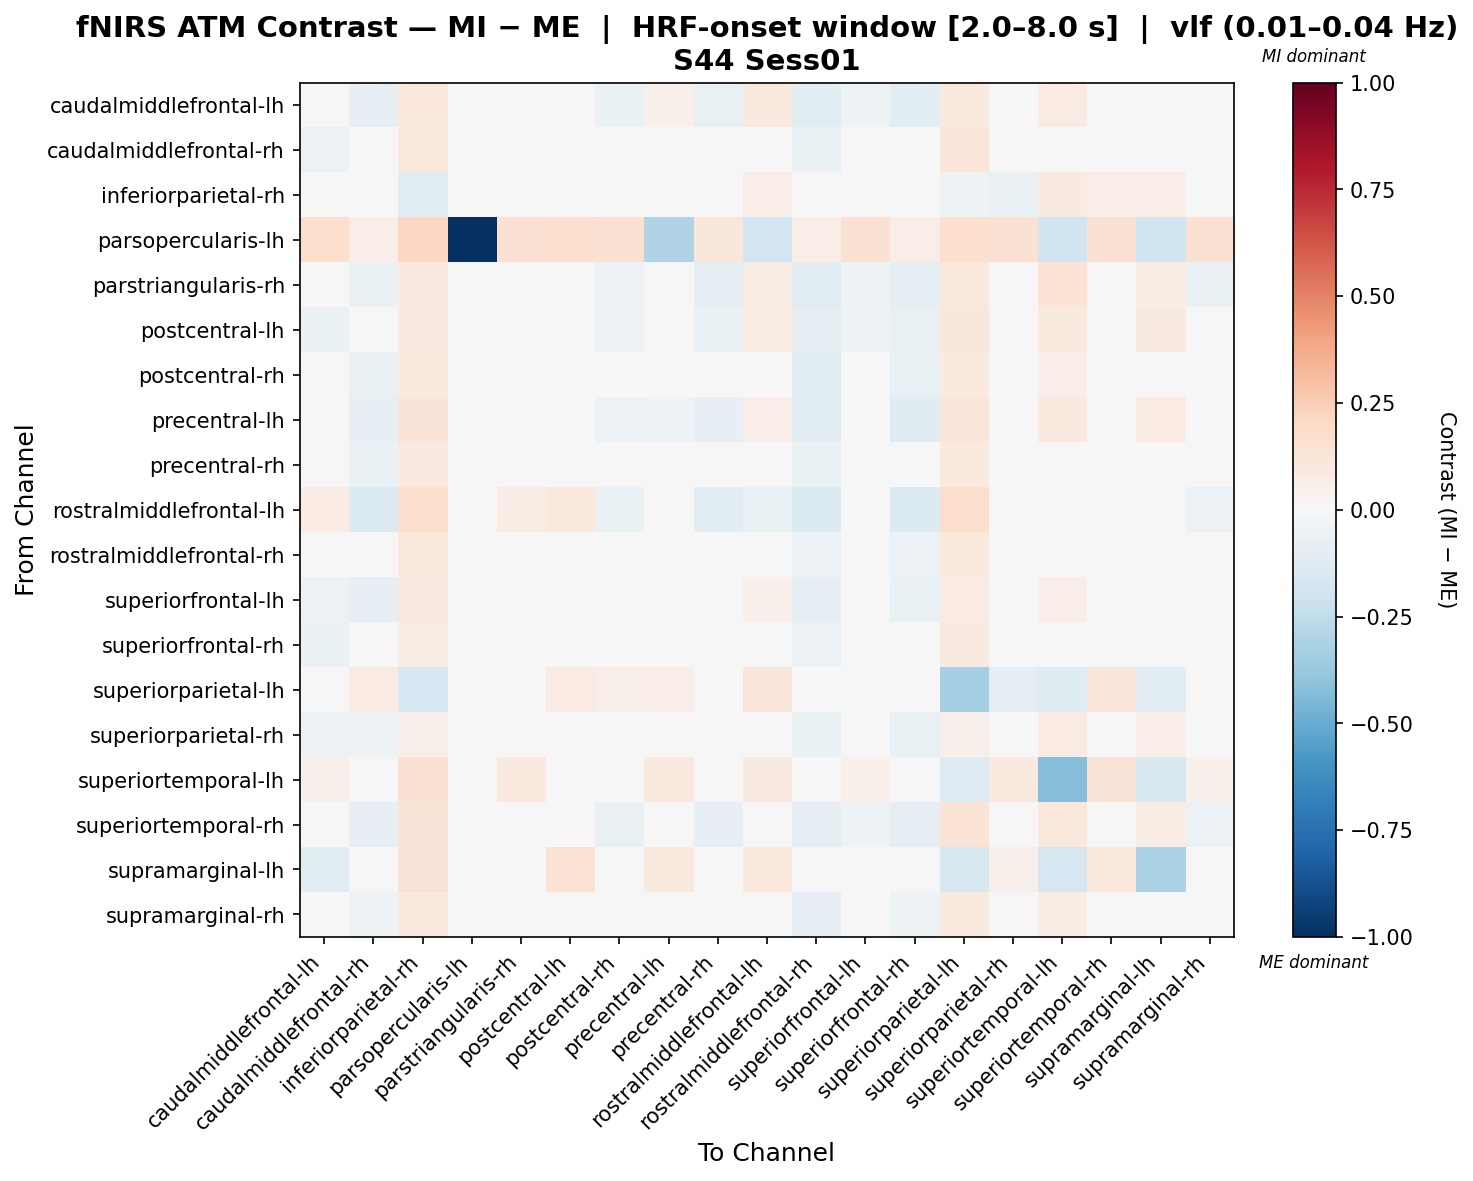

Data behind this chart, as committed beside it:
, caudalmiddlefrontal-lh, caudalmiddlefrontal-rh, inferiorparietal-rh, parsopercularis-lh, parstriangularis-rh, postcentral-lh, postcentral-rh, precentral-lh, precentral-rh, rostralmiddlefrontal-lh, rostralmiddlefrontal-rh, superiorfrontal-lh, superiorfrontal-rh, superiorparietal-lh, superiorparietal-rh, superiortemporal-lh, superiortemporal-rh, supramarginal-lh, supramarginal-rh
caudalmiddlefrontal-lh, 0.006254, -0.08509, 0.1093, 0.04452, 0.01199, -0.01343, -0.06327, 0.05041, -0.07562, 0.09654, -0.1021, -0.05032, -0.1135, 0.09957, -0.03077, 0.08387, 0.009266, 0.04657, -0.0241
caudalmiddlefrontal-rh, -0.05753, -0.01681, 0.1082, 0.02356, -0.006573, 0.03397, -0.0404, -0.04051, -0.03194, -0.003224, -0.07761, -0.04256, -0.04715, 0.1223, 0.01904, 0.01326, -0.003063, 0.02152, 0.02546
inferiorparietal-rh, -0.02212, 0.01748, -0.1109, 0.03753, -0.01119, -0.004998, 0.00423, 0.02366, -0.02497, 0.06778, -0.02018, -0.01529, -0.02864, -0.05223, -0.07046, 0.08819, 0.06411, 0.06491, -0.006912
parsopercularis-lh, 0.1763, 0.06303, 0.2033, -1.0, 0.1492, 0.1582, 0.1492, -0.301, 0.1117, -0.1941, 0.06303, 0.1492, 0.06303, 0.1672, 0.1492, -0.2031, 0.1492, -0.2031, 0.1492
parstriangularis-rh, -0.01554, -0.06787, 0.09047, 0.02885, 0.04687, 0.01514, -0.06223, 0.003717, -0.08888, 0.07229, -0.1065, -0.05155, -0.09981, 0.1049, -0.03751, 0.1371, 0.03137, 0.0734, -0.07419
postcentral-lh, -0.06955, -0.04438, 0.08962, 0.02801, 0.001608, -0.009667, -0.06033, 0.0008922, -0.06314, 0.07345, -0.08926, -0.05013, -0.07238, 0.1129, -0.03146, 0.09689, 0.02667, 0.08919, -0.02891
postcentral-rh, -0.04617, -0.07591, 0.09941, 0.02639, 0.001385, -0.003999, -0.02269, -0.007813, -0.04361, 0.03823, -0.1151, -0.02029, -0.07775, 0.09934, 0.03422, 0.06392, -0.0153, 0.04381, 0.02199
precentral-lh, 0.01729, -0.08295, 0.1263, -0.04769, 0.03704, 0.02335, -0.05634, -0.05163, -0.08068, 0.06911, -0.1101, -0.0274, -0.1179, 0.1185, 0.003009, 0.0948, 0.0203, 0.08574, -0.02077
precentral-rh, -0.04228, -0.06516, 0.0911, 0.01796, -0.007646, -0.001856, -0.03194, -0.03506, -0.0204, 0.02049, -0.06463, -0.01164, -0.04638, 0.09729, 0.01712, 0.04852, 0.0001065, 0.03481, -0.0004013
rostralmiddlefrontal-lh, 0.07899, -0.1344, 0.1684, -0.01872, 0.07197, 0.1049, -0.06624, 0.02844, -0.1088, -0.06282, -0.1344, -0.02481, -0.1344, 0.1762, 0.02019, 0.03081, 0.03014, 0.03142, -0.05675
rostralmiddlefrontal-rh, -0.04561, -0.04333, 0.1047, 0.02398, -0.01708, 0.009546, -0.04454, -0.0357, -0.007199, 0.007248, -0.05625, -0.0361, -0.05694, 0.1061, 0.02249, 0.02603, 0.0164, 0.0204, 0.005825
superiorfrontal-lh, -0.06193, -0.08223, 0.09175, 0.02664, 0.005924, -0.003569, -0.03048, 0.0003056, -0.03707, 0.05391, -0.08929, 0.007147, -0.07482, 0.0826, 0.0003909, 0.06642, -0.005007, 0.04679, 0.002522
superiorfrontal-rh, -0.06953, -0.01935, 0.07694, 0.02383, -0.01822, 0.01264, -0.02733, -0.04577, 0.008166, 0.007002, -0.06124, 0.01005, -0.0362, 0.09085, 0.00526, 0.02373, -0.01464, 0.009773, 0.02404
superiorparietal-lh, 0.03151, 0.08233, -0.1667, 0.03229, 0.02991, 0.08584, 0.0595, 0.06797, 0.03578, 0.1238, 0.03703, 0.03217, 0.03335, -0.3284, -0.1004, -0.1182, 0.1209, -0.1035, 0.04492
superiorparietal-rh, -0.06057, -0.05338, 0.06015, 0.02299, 0.0111, 0.0005623, -0.01277, -0.002057, -0.02678, 0.0438, -0.06712, -0.03667, -0.07729, 0.05416, -0.03118, 0.08565, 0.008433, 0.06611, 0.01488
superiortemporal-lh, 0.05447, -0.04267, 0.1519, -0.002611, 0.09726, 0.01586, 0.01908, 0.1011, -0.005684, 0.08885, -0.04926, 0.05375, -0.04926, -0.1316, 0.09752, -0.4225, 0.13, -0.1606, 0.0544
superiortemporal-rh, -0.04351, -0.07866, 0.1261, 0.02365, 0.02275, 0.02878, -0.07077, -0.006437, -0.07815, 0.04813, -0.09361, -0.05086, -0.09523, 0.1332, -0.008076, 0.1059, 0.01882, 0.07379, -0.05582
supramarginal-lh, -0.1127, 0.01219, 0.1328, 0.007729, 0.04014, 0.1408, 0.03192, 0.09604, 0.01379, 0.1023, -0.02733, 0.04485, -0.01436, -0.1602, 0.05025, -0.1718, 0.1048, -0.3137, 0.02252
supramarginal-rh, -0.03821, -0.05435, 0.09444, 0.0255, -0.02143, 0.003182, -0.01341, -0.007448, -0.04771, 0.03308, -0.08134, -0.02608, -0.05375, 0.09589, 0.01936, 0.07436, -0.02379, 0.03233, -0.01064
